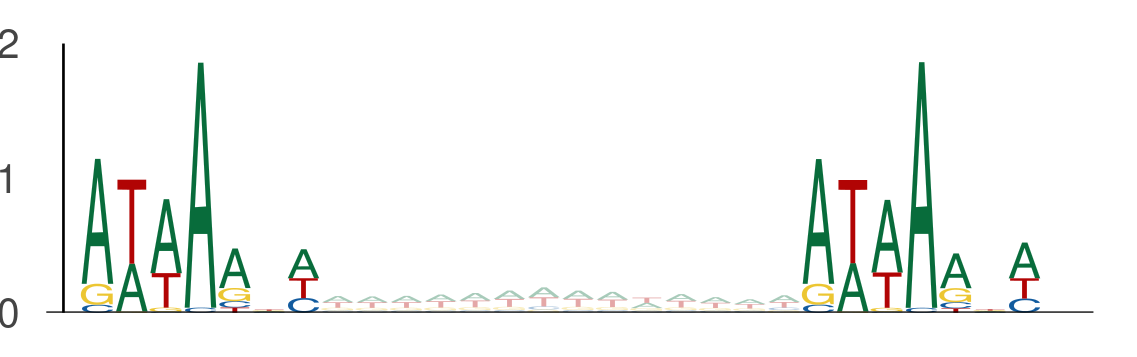

The file beside this chart, header and first rows:
seq_index, start_position, end_position, is_reversed_complement
11949, 90, 97, 0
11949, 111, 118, 0
7684, 130, 137, 0
7684, 151, 158, 0
11250, 93, 100, 0
11250, 114, 121, 0
12796, 31, 38, 0
12796, 52, 59, 0
10453, 26, 33, 0
10453, 47, 54, 0
843, 10, 17, 0
843, 31, 38, 0
843, 94, 101, 0
843, 115, 122, 0
6802, 29, 36, 0
6802, 50, 57, 0
2919, 39, 46, 0
2919, 60, 67, 0
5857, 118, 125, 0
5857, 139, 146, 0
1895, 29, 36, 0
1895, 50, 57, 0
1895, 134, 141, 0
1895, 155, 162, 0
5977, 72, 79, 0
5977, 93, 100, 0
5977, 93, 100, 0
5977, 114, 121, 0
1373, 105, 112, 0
1373, 126, 133, 0
10260, 113, 120, 0
10260, 134, 141, 0
10260, 116, 123, 0
10260, 137, 144, 0
10260, 134, 141, 0
10260, 155, 162, 0
10260, 137, 144, 0
10260, 158, 165, 0
5400, 29, 36, 0
5400, 50, 57, 0
12345, 73, 80, 0
12345, 94, 101, 0
12345, 94, 101, 0
12345, 115, 122, 0
12702, 3, 10, 0
12702, 24, 31, 0
4050, 27, 34, 0
4050, 48, 55, 0
8914, 67, 74, 0
8914, 88, 95, 0
11909, 61, 68, 0
11909, 82, 89, 0
11713, 24, 31, 0
11713, 45, 52, 0
10407, 58, 65, 0
10407, 79, 86, 0
9344, 107, 114, 0
9344, 128, 135, 0
6417, 74, 81, 0
6417, 95, 102, 0
... 5,778 more rows
